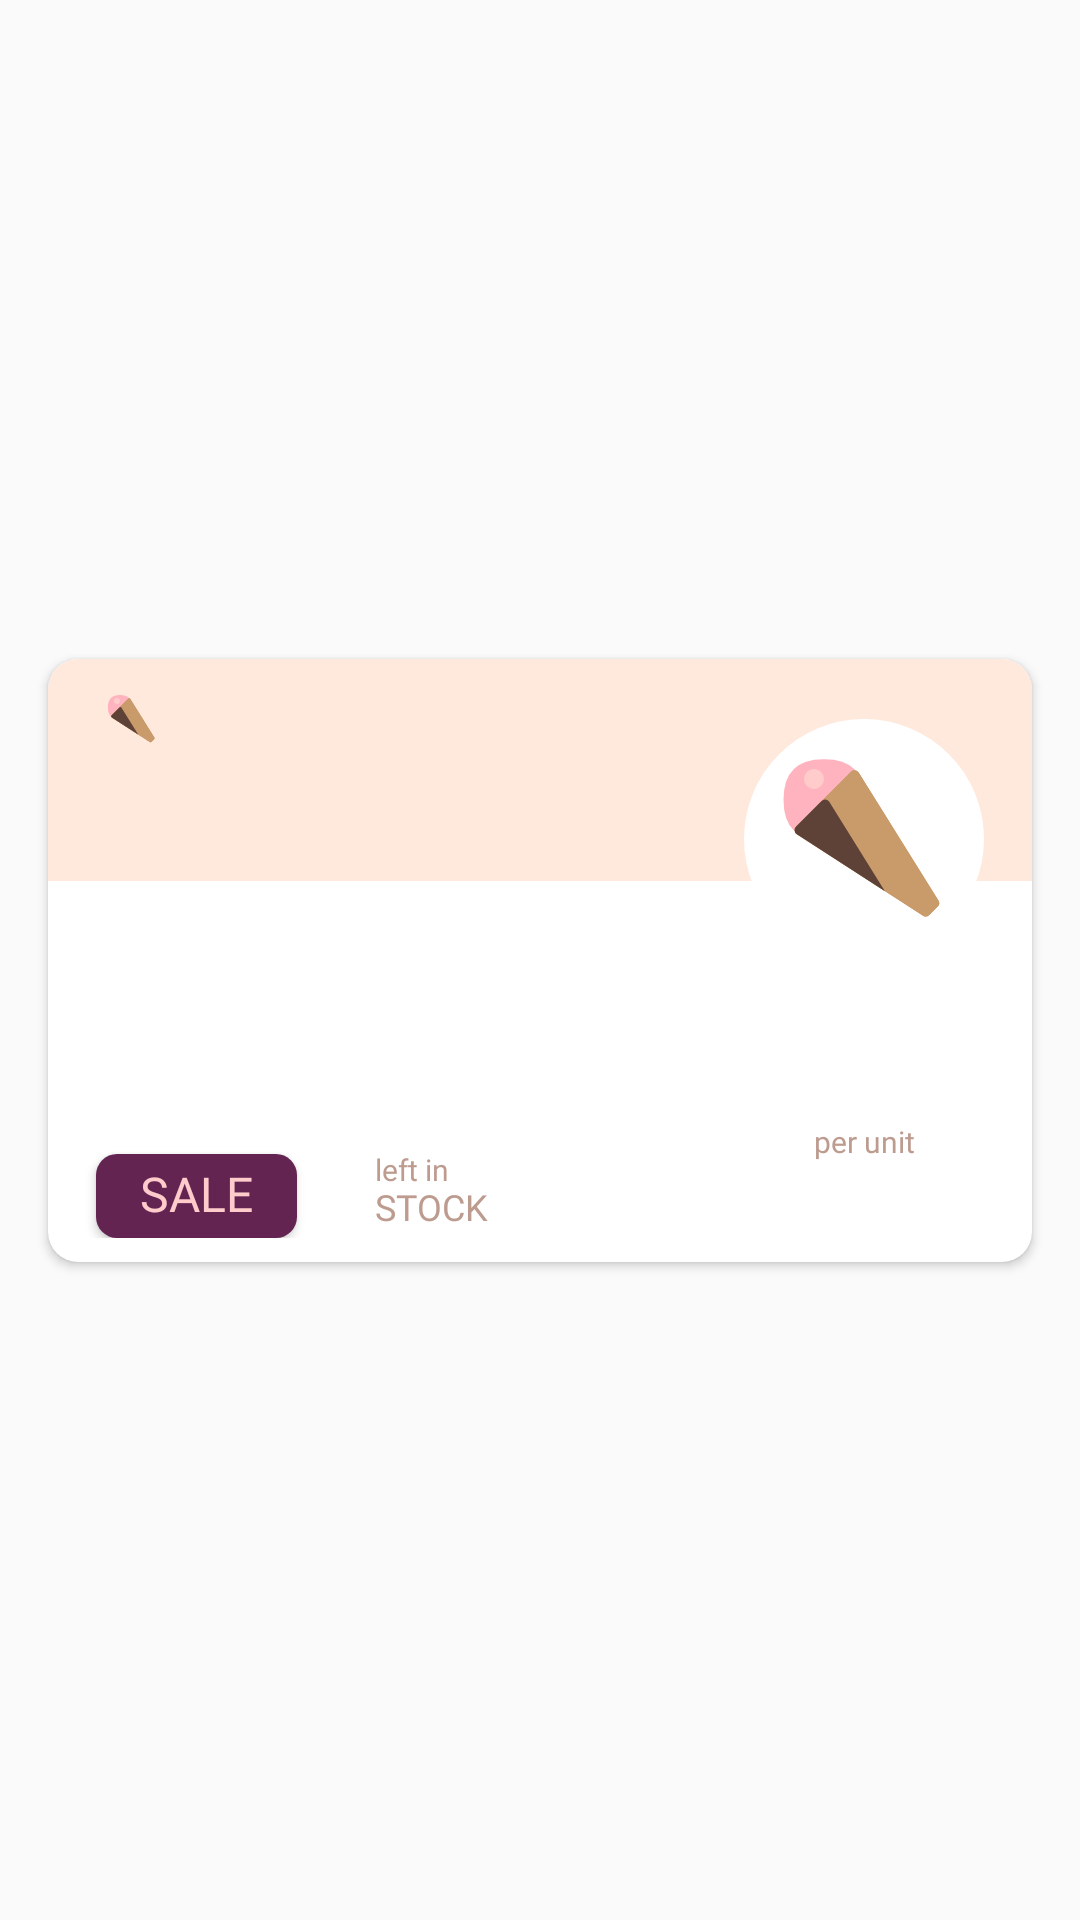

Write the Android layout XML for this screen, with the resource values it uses.
<!-- AndroidManifest.xml: application theme AppTheme -->
<!-- res/layout/card_view_for_listview.xml -->
<?xml version="1.0" encoding="utf-8"?>
<android.support.constraint.ConstraintLayout

    xmlns:android="http://schemas.android.com/apk/res/android"
    xmlns:app="http://schemas.android.com/apk/res-auto"
    xmlns:tools="http://schemas.android.com/tools"
    android:layout_width="match_parent"
    android:layout_height="wrap_content"
    android:descendantFocusability="blocksDescendants"
    tools:layout_editor_absoluteY="25dp">


    <android.support.v7.widget.CardView
        android:layout_width="0dp"
        android:layout_height="wrap_content"
        android:layout_marginBottom="8dp"
        android:layout_marginEnd="16dp"
        android:layout_marginStart="16dp"
        android:layout_marginTop="8dp"
        app:cardCornerRadius="10dp"
        app:layout_constraintBottom_toBottomOf="parent"
        app:layout_constraintEnd_toEndOf="parent"
        app:layout_constraintStart_toStartOf="parent"
        app:layout_constraintTop_toTopOf="parent">

        <android.support.constraint.ConstraintLayout
            android:layout_width="match_parent"
            android:layout_height="wrap_content"
            android:paddingBottom="8dp">

            <ImageView
                android:id="@+id/imageView10"
                android:layout_width="0dp"
                android:layout_height="74dp"
                app:layout_constraintEnd_toEndOf="parent"
                app:layout_constraintHorizontal_bias="0.0"
                app:layout_constraintStart_toStartOf="parent"
                app:layout_constraintTop_toTopOf="parent"
                app:srcCompat="@drawable/card_background_pink" />

            <ImageView
                android:id="@+id/productIconLarge"
                android:layout_width="80dp"
                android:layout_height="80dp"
                android:layout_marginEnd="16dp"
                android:layout_marginTop="8dp"
                android:contentDescription="@string/image_of_an_ice_cream_type"
                android:elevation="0dp"
                android:scaleType="centerCrop"
                app:layout_constraintEnd_toEndOf="parent"
                app:layout_constraintTop_toTopOf="@+id/productTypeTextView"
                app:srcCompat="@drawable/svg_icon_cone_white_circle" />

            <TextView
                android:id="@+id/productNameTextView"
                android:layout_width="0dp"
                android:layout_height="0dp"
                android:layout_marginEnd="16dp"
                android:layout_marginStart="16dp"
                android:fontFamily="@font/montserrat_bold"
                android:gravity="bottom"
                android:minHeight="40dp"
                android:paddingBottom="4dp"
                android:textColor="@color/mediumPurple"
                app:layout_constraintBottom_toBottomOf="@+id/imageView10"
                app:layout_constraintEnd_toStartOf="@+id/productIconLarge"
                app:layout_constraintStart_toStartOf="parent"
                app:layout_constraintTop_toBottomOf="@+id/productIconSmall"
                tools:text="Large strawberry flavoured thing" />

            <ImageView
                android:id="@+id/productIconSmall"
                android:layout_width="24dp"
                android:layout_height="24dp"
                android:layout_marginStart="16dp"
                android:layout_marginTop="8dp"
                android:contentDescription="@string/image_of_an_ice_cream_type"
                app:layout_constraintStart_toStartOf="parent"
                app:layout_constraintTop_toTopOf="parent"
                app:srcCompat="@drawable/svg_icon_cone" />

            <TextView
                android:id="@+id/productTypeTextView"
                android:layout_width="wrap_content"
                android:layout_height="wrap_content"
                android:layout_marginStart="8dp"
                android:fontFamily="@font/montserrat_light"
                android:textColor="@color/lightPurple"
                android:textSize="12sp"
                app:layout_constraintBottom_toBottomOf="@+id/productIconSmall"
                app:layout_constraintStart_toEndOf="@+id/productIconSmall"
                app:layout_constraintTop_toTopOf="@+id/productIconSmall"
                tools:text="CONE" />

            <TextView
                android:id="@+id/textView6"
                android:layout_width="wrap_content"
                android:layout_height="wrap_content"
                android:fontFamily="@font/montserrat_light"
                android:text="@string/per_unit"
                android:textColor="@color/lightBrown"
                android:textSize="10sp"
                app:layout_constraintEnd_toEndOf="@+id/productIconLarge"
                app:layout_constraintStart_toStartOf="@+id/productIconLarge"
                app:layout_constraintTop_toBottomOf="@+id/productDescriptionTextView" />

            <TextView
                android:id="@+id/textView10"
                android:layout_width="wrap_content"
                android:layout_height="wrap_content"
                android:layout_marginStart="10dp"
                android:fontFamily="@font/montserrat_light"
                android:includeFontPadding="false"
                android:text="@string/left_in"
                android:textColor="@color/lightBrown"
                android:textSize="10sp"
                app:layout_constraintStart_toEndOf="@+id/productStockTextView"
                app:layout_constraintTop_toTopOf="@+id/productStockTextView" />

            <TextView
                android:id="@+id/textView12"
                android:layout_width="wrap_content"
                android:layout_height="wrap_content"
                android:fontFamily="@font/montserrat_semibold"
                android:includeFontPadding="false"
                android:text="@string/stock"
                android:textColor="@color/lightBrown"
                android:textSize="12sp"
                app:layout_constraintStart_toStartOf="@+id/textView10"
                app:layout_constraintTop_toBottomOf="@+id/textView10" />

            <TextView
                android:id="@+id/productPriceTextView"
                android:layout_width="wrap_content"
                android:layout_height="wrap_content"
                android:fontFamily="@font/montserrat_bold"
                android:textColor="@color/mediumBrown"
                android:textSize="18sp"
                app:layout_constraintEnd_toEndOf="@+id/textView6"
                app:layout_constraintStart_toStartOf="@+id/textView6"
                app:layout_constraintTop_toBottomOf="@+id/textView6"
                tools:text="£ 1.05" />

            <Button
                android:id="@+id/saleButton"
                android:layout_width="67dp"
                android:layout_height="28dp"
                android:layout_marginStart="16dp"
                android:background="@drawable/sale_button_background"
                android:focusableInTouchMode="true"
                android:fontFamily="@font/montserrat_semibold"
                android:includeFontPadding="false"
                android:text="@string/sale"
                android:textColor="@color/mediumPink"
                android:textSize="16sp"
                app:layout_constraintBottom_toBottomOf="@+id/productStockTextView"
                app:layout_constraintStart_toStartOf="parent"
                app:layout_constraintTop_toTopOf="@+id/productStockTextView" />

            <TextView
                android:id="@+id/productStockTextView"
                android:layout_width="wrap_content"
                android:layout_height="wrap_content"
                android:layout_marginStart="16dp"
                android:fontFamily="@font/montserrat_bold"
                android:includeFontPadding="false"
                android:textColor="@color/green"
                android:textSize="24sp"
                app:layout_constraintBaseline_toBaselineOf="@+id/productPriceTextView"
                app:layout_constraintStart_toEndOf="@+id/saleButton"
                tools:text="12" />

            <TextView
                android:id="@+id/productDescriptionTextView"
                android:layout_width="0dp"
                android:layout_height="80dp"
                android:layout_marginEnd="16dp"
                android:layout_marginStart="16dp"
                android:fontFamily="@font/montserrat_light"
                android:includeFontPadding="false"
                android:paddingTop="6dp"
                android:textColor="@color/mediumBrown"
                android:textSize="14sp"
                app:layout_constraintEnd_toStartOf="@+id/productIconLarge"
                app:layout_constraintStart_toStartOf="parent"
                app:layout_constraintTop_toBottomOf="@+id/productNameTextView"
                tools:text="VANILLA ICE CREAM WITH MILK CHOCOLATE " />

            <ImageView
                android:id="@+id/imageView"
                android:layout_width="0dp"
                android:layout_height="0dp"
                app:layout_constraintBottom_toBottomOf="@+id/productDescriptionTextView"
                app:layout_constraintEnd_toEndOf="@+id/productDescriptionTextView"
                app:layout_constraintStart_toStartOf="@+id/productDescriptionTextView"
                app:layout_constraintTop_toTopOf="@+id/productDescriptionTextView"
                app:srcCompat="@drawable/product_description_gradient" />
        </android.support.constraint.ConstraintLayout>
    </android.support.v7.widget.CardView>


</android.support.constraint.ConstraintLayout>
<!-- resources referenced by this layout -->
<resources>
  <color name="green">#85c376</color>
  <color name="lightBrown">#bd9b8f</color>
  <color name="lightPurple">#92507e</color>
  <color name="mediumBrown">#8b6b61</color>
  <color name="mediumPink">#ffcccb</color>
  <color name="mediumPurple">#632452</color>
  <!-- drawable card_background_pink (drawable) -->
  <?xml version="1.0" encoding="utf-8"?>
  <shape xmlns:android="http://schemas.android.com/apk/res/android">
      <solid android:color="@color/backgroundPink"/>
  
  
  
  
      <corners
          android:topLeftRadius="10dp"
          android:topRightRadius="10dp"/>
  </shape>
  <!-- drawable product_description_gradient (drawable) -->
  <shape xmlns:android="http://schemas.android.com/apk/res/android" android:shape="rectangle" >
      <gradient
          android:startColor="#00ffffff"
  
          android:endColor="#ffffffff"
          android:angle="270"/>
  
  
  
  </shape>
  <!-- drawable sale_button_background (drawable) -->
  <?xml version="1.0" encoding="utf-8"?>
  <selector xmlns:android="http://schemas.android.com/apk/res/android">
  <item android:state_pressed="false">
              <shape>
                  <solid android:color="#632452" />
                  <corners
                      android:radius="7dp"
                      />
              </shape>
  </item>
  <item android:state_pressed="true">
              <shape>
                  <solid android:color="#92507e" />
                  <corners
                      android:radius="7dp"
                      />
              </shape>
  </item>
  </selector>
  <!-- drawable svg_icon_cone (drawable) -->
  <?xml version="1.0" encoding="utf-8"?>
  <vector xmlns:android="http://schemas.android.com/apk/res/android" android:viewportWidth="86"
      android:viewportHeight="86" android:width="86dp" android:height="86dp">
      <group android:name="Layer_6">
          <path android:name="cls-1" android:fillColor="#00000000"
              android:pathData="M 0,0 L 86,0 L 86,86 L 0,86 z" />
      </group>
      <group android:name="Layer_5">
          <path android:name="cls-2" android:fillColor="#FFB3BE"
              android:pathData="M 28.85,14.4 Q 43.18,14.4 43.18,28.73 L 43.18,29.07 Q 43.18,43.4 28.85,43.4 L 28.51,43.4 Q 14.18,43.4 14.18,29.07 L 14.18,28.73 Q 14.18,14.4 28.51,14.4 z" />
          <path android:name="cls-3" android:fillColor="#CA9B6A"
              android:pathData="M69.4 67.21l-3 3a1.79 1.79 0 0 1-2.23 0.25L18.93 41.31a1.77 1.77 0 0 1 -0.26-2.74L38.33 18.91a1.77 1.77 0 0 1 2.75 0.28L69.67 65A1.76 1.76 0 0 1 69.4 67.21Z" />
          <path android:name="cls-4" android:fillColor="#FFCCCB"
              android:pathData="M 21.5,21.5 a 3.58,3.58 0 0 1 7.16,0 a 3.58,3.58 0 0 1 -7.16,0 z" />
          <path android:name="cls-3" android:fillColor="#CA9B6A"
              android:pathData="M69.4 67.21l-3 3a1.79 1.79 0 0 1-2.23 0.25L18.93 41.31a1.77 1.77 0 0 1 -0.26-2.74L38.33 18.91a1.77 1.77 0 0 1 2.75 0.28L69.67 65A1.76 1.76 0 0 1 69.4 67.21Z" />
          <path android:name="cls-5" android:fillColor="#5E4238"
              android:pathData="M18.93 41.31 50.5 61.68l-19.95-32a1.76 1.76 0 0 0-2.75 -0.28l-9.13 9.13A1.77 1.77 0 0 0 18.93 41.31Z" />
      </group>
  </vector>
  <string name="image_of_an_ice_cream_type">Image of an ice cream type</string>
  <string name="left_in">left in</string>
  <string name="per_unit">per unit</string>
  <string name="sale">SALE</string>
  <string name="stock">STOCK</string>
  <style name="AppTheme" parent="Theme.AppCompat.Light.NoActionBar">
          
          <item name="cardViewStyle">@style/CardView</item>
          <item name="colorPrimary">@color/colorPrimary</item>
          <item name="colorPrimaryDark">@color/colorPrimaryDark</item>
          <item name="colorAccent">@color/colorAccent</item>
  
          <item name="android:navigationBarColor">@color/lightPurple</item>
      </style>
  <color name="backgroundPink">#ffe8dc</color>
  <color name="colorPrimary">#360029</color>
  <color name="colorPrimaryDark">#360029</color>
  <color name="colorAccent">#92507e</color>
</resources>
